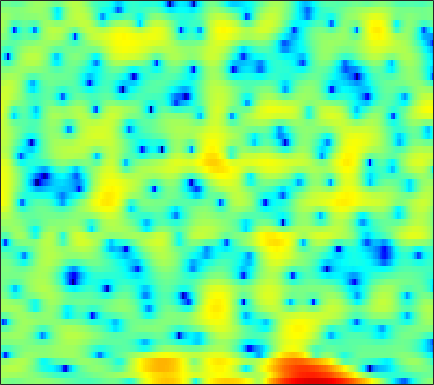

Values plotted in this chart, from the file beside it:
0.27246, 0.043278, -0.25538, -0.51379, -0.6691, -0.79988, -0.813, -0.74576, -0.58376, -0.35915, -0.11228, 0.064556, 0.28021, 0.45923, 0.57131, 0.69935, 0.78285, 0.82022, 0.83915, 0.80944, 0.72847, 0.64479, 0.50279, 0.32339
2.047, 2.06, 2.064, 2.05, 2.027, 1.978, 1.912, 1.847, 1.737, 1.597, 1.422, 1.267, 1.027, 0.7461, 0.5093, 0.1615, -0.2244, -0.5343, -0.9771, -1.445, -1.934, -2.309, -2.812, -3.307
2.311, 2.665, 3.033, 3.291, 3.417, 3.498, 3.481, 3.405, 3.212, 2.906, 2.479, 2.074, 1.407, 0.5925, -0.1176, -1.196, -2.407, -3.376, -4.679, -5.874, -6.827, -7.34, -7.819, -8.235
0.7834, 0.9438, 1.199, 1.518, 1.793, 2.171, 2.524, 2.745, 2.941, 2.989, 2.856, 2.627, 2.119, 1.358, 0.6078, -0.6655, -2.277, -3.704, -5.783, -7.489, -7.864, -7.218, -5.876, -4.617
-9.552, -13.56, -22.02, -14.51, -9.902, -6.105, -3.612, -2.249, -0.8932, 0.06468, 0.7172, 1.041, 1.292, 1.372, 1.344, 1.227, 1.056, 0.9196, 0.76, 0.6645, 0.6496, 0.6903, 0.8072, 0.9804
-3.508, -3.882, -4.102, -3.941, -3.596, -2.955, -2.236, -1.711, -1.083, -0.5739, -0.1864, 0.02904, 0.2242, 0.326, 0.3545, 0.3546, 0.3347, 0.321, 0.3218, 0.3626, 0.4514, 0.5471, 0.7151, 0.922
0.147, 0.08247, 0.04385, 0.06525, 0.116, 0.2099, 0.3143, 0.3862, 0.446, 0.4376, 0.3485, 0.2222, -0.03554, -0.3973, -0.7278, -1.222, -1.731, -2.079, -2.419, -2.527, -2.349, -2.044, -1.47, -0.7934
1.059, 1.055, 1.1, 1.198, 1.296, 1.439, 1.565, 1.626, 1.64, 1.54, 1.291, 0.9842, 0.3826, -0.479, -1.339, -2.867, -4.996, -7.184, -11.4, -16.54, -13.19, -9.291, -5.633, -3.119
-2.413, -2.602, -2.439, -1.849, -1.241, -0.373, 0.4202, 0.9101, 1.393, 1.678, 1.753, 1.664, 1.353, 0.8258, 0.286, -0.6215, -1.693, -2.542, -3.55, -4.07, -3.825, -3.223, -2.142, -1.024
-12.13, -21.16, -17.34, -8.956, -5.76, -2.965, -1.097, -0.09395, 0.8513, 1.456, 1.793, 1.901, 1.896, 1.755, 1.587, 1.315, 1.038, 0.85, 0.6588, 0.5536, 0.5472, 0.5871, 0.6618, 0.716
-1.82, -2.059, -1.933, -1.36, -0.7626, 0.06564, 0.7836, 1.205, 1.581, 1.736, 1.687, 1.544, 1.248, 0.8792, 0.6145, 0.3531, 0.2427, 0.2716, 0.4384, 0.6672, 0.8762, 0.9778, 0.9738, 0.7668
2.206, 2.209, 2.233, 2.258, 2.28, 2.296, 2.241, 2.136, 1.888, 1.443, 0.7375, -0.003412, -1.345, -3.173, -4.832, -6.946, -7.283, -5.956, -3.63, -1.676, -0.2892, 0.4199, 0.9762, 1.101
1.922, 1.892, 1.717, 1.44, 1.196, 0.8525, 0.5436, 0.3371, 0.07515, -0.2223, -0.6689, -1.186, -2.213, -3.694, -5.103, -6.857, -6.996, -5.667, -3.337, -1.333, 0.1525, 0.9379, 1.605, 1.9
0.09756, -0.225, -1.011, -2.187, -3.327, -5.015, -6.271, -6.386, -5.406, -3.948, -2.64, -1.886, -1.151, -0.6601, -0.3823, -0.01577, 0.4008, 0.7688, 1.314, 1.828, 2.258, 2.483, 2.626, 2.568
-0.6715, -1.123, -2.146, -3.753, -5.453, -8.541, -11.94, -12.08, -8.667, -5.387, -3.024, -1.683, -0.3021, 0.7269, 1.334, 1.975, 2.463, 2.746, 3.014, 3.16, 3.155, 3.053, 2.756, 2.27
-0.5491, -0.7185, -1.089, -1.587, -1.975, -2.43, -2.649, -2.587, -2.217, -1.575, -0.7974, -0.1968, 0.5624, 1.234, 1.673, 2.147, 2.501, 2.684, 2.801, 2.772, 2.568, 2.288, 1.731, 0.9472
-0.306, -0.2927, -0.3431, -0.4454, -0.5432, -0.6658, -0.7423, -0.7386, -0.6379, -0.44, -0.1413, 0.1369, 0.5481, 0.9855, 1.306, 1.704, 2.03, 2.205, 2.327, 2.288, 2.078, 1.792, 1.217, 0.3958
-0.1532, -0.09148, -0.112, -0.2278, -0.3778, -0.6246, -0.9232, -1.152, -1.396, -1.538, -1.502, -1.332, -0.9167, -0.3205, 0.1752, 0.8566, 1.472, 1.851, 2.233, 2.429, 2.439, 2.317, 1.959, 1.378
-0.5416, -0.5047, -0.6046, -0.8803, -1.201, -1.8, -2.632, -3.444, -4.78, -6.238, -7.317, -7.314, -6.018, -4.051, -2.59, -0.8988, 0.4599, 1.275, 2.111, 2.695, 3.03, 3.123, 3.071, 2.824
-2.081, -2.132, -2.29, -2.56, -2.841, -3.446, -4.342, -5.334, -7.329, -10.41, -15.06, -16.3, -11.15, -6.757, -4.398, -2.029, -0.3002, 0.722, 1.75, 2.501, 2.99, 3.209, 3.333, 3.277
-4.723, -5.186, -5.489, -5.332, -5, -4.529, -4.201, -4.088, -4.125, -4.298, -4.326, -4.124, -3.459, -2.505, -1.707, -0.6567, 0.3455, 1.031, 1.826, 2.435, 2.869, 3.074, 3.156, 3.031
-8.199, -12.37, -20.93, -12.08, -7.898, -4.454, -2.419, -1.441, -0.5837, -0.1568, 0.04599, 0.08536, 0.06915, 0.007963, 0.0364, 0.1926, 0.6396, 1.101, 1.867, 2.617, 3.209, 3.479, 3.542, 3.226
-2.371, -2.96, -3.168, -2.422, -1.466, -0.1244, 1.014, 1.592, 1.994, 2.053, 1.687, 1.137, -0.06302, -1.847, -3.604, -6.069, -6.431, -4.607, -1.739, 0.5373, 2.099, 2.841, 3.323, 3.25
0.2121, 0.4468, 0.6918, 0.9524, 1.161, 1.421, 1.537, 1.557, 1.397, 1.002, 0.3063, -0.4484, -1.806, -3.721, -5.532, -7.982, -8.376, -6.859, -4.132, -1.955, -0.3765, 0.4459, 1.151, 1.459
1.428, 1.613, 1.722, 1.711, 1.642, 1.473, 1.18, 0.9195, 0.5135, 0.000255, -0.5576, -1.002, -1.614, -2.22, -2.595, -2.878, -2.853, -2.645, -2.139, -1.496, -0.9186, -0.5419, -0.1491, 0.09358
3.356, 3.301, 3.086, 2.698, 2.294, 1.629, 0.9057, 0.3047, -0.4582, -1.115, -1.606, -1.846, -2.031, -2.033, -1.982, -1.857, -1.698, -1.509, -1.293, -1.092, -0.9327, -0.8452, -0.8064, -0.828
5.909, 5.62, 5.016, 4.144, 3.299, 1.901, 0.2035, -1.245, -3.257, -4.854, -5.459, -5.197, -4.328, -3.387, -2.772, -2.123, -1.638, -1.389, -1.164, -1.107, -1.151, -1.291, -1.608, -2.06
7.744, 7.319, 6.471, 5.283, 4.15, 2.184, -0.4113, -2.954, -7.823, -16.81, -17.89, -11.62, -7.546, -5.396, -4.407, -3.528, -2.975, -2.784, -2.657, -2.669, -2.891, -3.194, -3.795, -4.74
7.865, 7.433, 6.617, 5.511, 4.496, 2.882, 0.9966, -0.5416, -2.652, -4.422, -5.579, -5.996, -6.192, -6.28, -6.364, -6.51, -6.675, -6.777, -6.87, -6.922, -7.048, -7.182, -7.571, -8.268
7.595, 7.214, 6.523, 5.615, 4.782, 3.566, 2.134, 1.015, -0.5563, -2.188, -3.798, -5.023, -6.739, -8.563, -9.95, -11.85, -13.46, -13.9, -13.87, -13.32, -12.5, -11.95, -11.42, -11.03
7.377, 7.07, 6.483, 5.713, 5.008, 3.891, 2.629, 1.563, 0.01472, -1.711, -3.644, -5.277, -7.782, -10.91, -13.86, -19.37, -30.33, -36.62, -24.53, -20.64, -18.4, -17.02, -15.18, -13.54
7.109, 6.894, 6.401, 5.681, 5.014, 3.92, 2.693, 1.649, 0.1639, -1.444, -3.225, -4.66, -6.747, -9.213, -11.11, -13.94, -16.82, -18.35, -21.14, -24.71, -30.04, -25.71, -18.73, -14.54
6.806, 6.668, 6.197, 5.405, 4.654, 3.424, 1.999, 0.8575, -0.6389, -2.072, -3.346, -4.235, -5.333, -6.427, -7.335, -8.589, -9.902, -10.93, -12.31, -13.67, -14.11, -13.24, -11.15, -8.884
6.005, 5.913, 5.373, 4.385, 3.337, 1.521, -0.7774, -2.747, -5.454, -7.325, -7.606, -7.199, -6.595, -6.02, -5.852, -5.615, -5.489, -5.493, -5.301, -5.051, -4.54, -4.037, -3.144, -2.212
4.399, 4.302, 3.742, 2.659, 1.418, -0.7659, -3.865, -6.955, -12.98, -20.05, -15.03, -11.92, -9.51, -8.137, -7.237, -6.276, -5.346, -4.597, -3.666, -2.671, -1.717, -1.049, -0.184, 0.6308
3.635, 3.503, 2.984, 2.056, 1.087, -0.4768, -2.42, -3.953, -6.062, -7.808, -9.141, -9.883, -10.66, -11.35, -11.24, -10.22, -8.376, -6.731, -4.824, -3.123, -1.686, -0.739, 0.3086, 1.188
3.987, 3.81, 3.326, 2.595, 1.925, 0.7641, -0.528, -1.633, -3.215, -4.965, -6.951, -8.788, -12.15, -17.93, -27.77, -18.5, -11.48, -8.479, -5.432, -3.263, -1.617, -0.617, 0.4392, 1.219
4.351, 4.129, 3.67, 3.034, 2.458, 1.554, 0.5428, -0.2917, -1.458, -2.734, -4.069, -5.107, -6.459, -7.488, -7.76, -7.341, -6.142, -5.011, -3.496, -2.12, -0.9454, -0.2279, 0.5302, 1.027
4.444, 4.125, 3.541, 2.799, 2.154, 1.321, 0.4624, -0.1487, -0.9224, -1.631, -2.325, -2.78, -3.293, -3.598, -3.729, -3.577, -3.147, -2.694, -1.957, -1.167, -0.391, 0.1067, 0.6175, 0.9083
4.803, 4.198, 3.121, 1.825, 0.7578, -0.5151, -1.456, -1.868, -2.097, -2.167, -2.294, -2.461, -2.781, -3.127, -3.4, -3.535, -3.337, -2.968, -2.179, -1.212, -0.2771, 0.3328, 0.9731, 1.372
5.694, 4.702, 2.837, 0.2063, -2.497, -7.284, -10.73, -8.688, -5.484, -3.67, -2.864, -2.826, -3.363, -4.657, -5.954, -8.109, -9.087, -7.894, -5.217, -2.725, -0.8105, 0.2923, 1.35, 2.026
6.263, 5.37, 3.753, 1.552, -0.4424, -3.277, -4.913, -4.65, -3.383, -2.441, -2.115, -2.309, -3.174, -4.821, -6.689, -10.1, -12.39, -10.4, -6.428, -3.464, -1.433, -0.3276, 0.6526, 1.195
5.757, 5.335, 4.561, 3.61, 2.869, 1.865, 1.03, 0.5715, 0.05395, -0.4024, -0.9609, -1.456, -2.265, -3.101, -3.722, -4.288, -4.456, -4.198, -3.477, -2.608, -1.835, -1.424, -1.148, -1.276
5, 4.955, 4.726, 4.337, 3.946, 3.344, 2.652, 2.085, 1.252, 0.3334, -0.6783, -1.49, -2.563, -3.52, -4.033, -4.376, -4.275, -3.964, -3.415, -2.85, -2.38, -2.208, -2.265, -2.754
4.244, 4.47, 4.584, 4.489, 4.279, 3.857, 3.249, 2.64, 1.655, 0.39, -1.187, -2.63, -4.923, -7.596, -9.38, -9.884, -8.119, -6.558, -4.752, -3.421, -2.548, -2.144, -1.954, -2.12
3.108, 3.496, 3.801, 3.89, 3.837, 3.58, 3.122, 2.638, 1.761, 0.5777, -1.019, -2.565, -5.292, -9.13, -12.57, -13.42, -9.42, -6.896, -4.567, -3.003, -2.019, -1.545, -1.2, -1.111
1.597, 1.936, 2.232, 2.398, 2.456, 2.426, 2.274, 2.083, 1.673, 1.086, 0.3131, -0.3767, -1.375, -2.315, -2.827, -3.092, -2.864, -2.473, -1.912, -1.44, -1.115, -0.9967, -0.9621, -1.042
0.06059, 0.0498, 0.04911, 0.1438, 0.2862, 0.6003, 0.9604, 1.197, 1.446, 1.565, 1.561, 1.484, 1.307, 1.106, 0.9501, 0.7821, 0.6421, 0.5237, 0.3538, 0.07523, -0.3249, -0.7203, -1.355, -2.044
-2.045, -3.031, -4.227, -4.619, -4.133, -2.723, -1.151, -0.1255, 1.023, 1.877, 2.483, 2.8, 3.061, 3.184, 3.186, 3.096, 2.884, 2.611, 2.131, 1.424, 0.4299, -0.5354, -2.216, -4.429
-4.093, -6.666, -12.69, -27.1, -13.59, -6.937, -3.357, -1.528, 0.244, 1.52, 2.431, 2.935, 3.416, 3.7, 3.809, 3.806, 3.642, 3.412, 2.916, 2.197, 1.145, 0.09115, -1.786, -4.398
-2.535, -3.527, -4.678, -5.164, -4.907, -3.907, -2.617, -1.669, -0.5655, 0.368, 1.109, 1.551, 2.005, 2.312, 2.469, 2.574, 2.575, 2.527, 2.32, 1.968, 1.459, 0.9417, 0.1046, -0.8307
-0.6625, -1.063, -1.62, -2.105, -2.335, -2.441, -2.305, -2.058, -1.585, -1.075, -0.59, -0.3025, -0.02726, 0.1563, 0.248, 0.413, 0.644, 0.844, 1.164, 1.417, 1.589, 1.639, 1.582, 1.403
0.9743, 0.4973, -0.4335, -1.635, -2.637, -3.941, -4.774, -4.796, -4.102, -3.176, -2.46, -2.2, -2.268, -2.744, -3.237, -3.629, -3.182, -2.314, -0.819, 0.5737, 1.633, 2.227, 2.755, 3.023
2.315, 1.642, 0.2633, -1.861, -4.188, -9.313, -23.14, -17.28, -8.622, -5.103, -3.508, -3.116, -3.603, -5.484, -8.327, -17.68, -15.56, -8.006, -3.141, -0.2871, 1.502, 2.379, 3.123, 3.517
2.669, 2.197, 1.26, -0.02514, -1.211, -2.802, -3.907, -4.024, -3.334, -2.399, -1.737, -1.536, -1.687, -2.256, -2.835, -3.338, -2.975, -2.15, -0.7264, 0.4929, 1.332, 1.677, 1.804, 1.613
2.09, 1.954, 1.614, 1.159, 0.7715, 0.3192, 0.00385, -0.09554, -0.08508, 0.05654, 0.2458, 0.3553, 0.4472, 0.4917, 0.533, 0.5902, 0.7356, 0.9156, 1.095, 1.157, 0.9528, 0.5668, -0.3742, -1.949
0.6983, 0.7526, 0.7093, 0.5603, 0.4367, 0.248, 0.1234, 0.08911, 0.1337, 0.2797, 0.5027, 0.7016, 0.9709, 1.221, 1.39, 1.58, 1.702, 1.735, 1.65, 1.395, 0.8924, 0.3013, -0.8617, -2.583
-1.186, -1.068, -1.083, -1.272, -1.477, -1.788, -2.029, -2.101, -1.96, -1.587, -1.056, -0.591, 0.0315, 0.6019, 0.9618, 1.368, 1.64, 1.731, 1.76, 1.624, 1.339, 1.018, 0.4792, -0.1337
